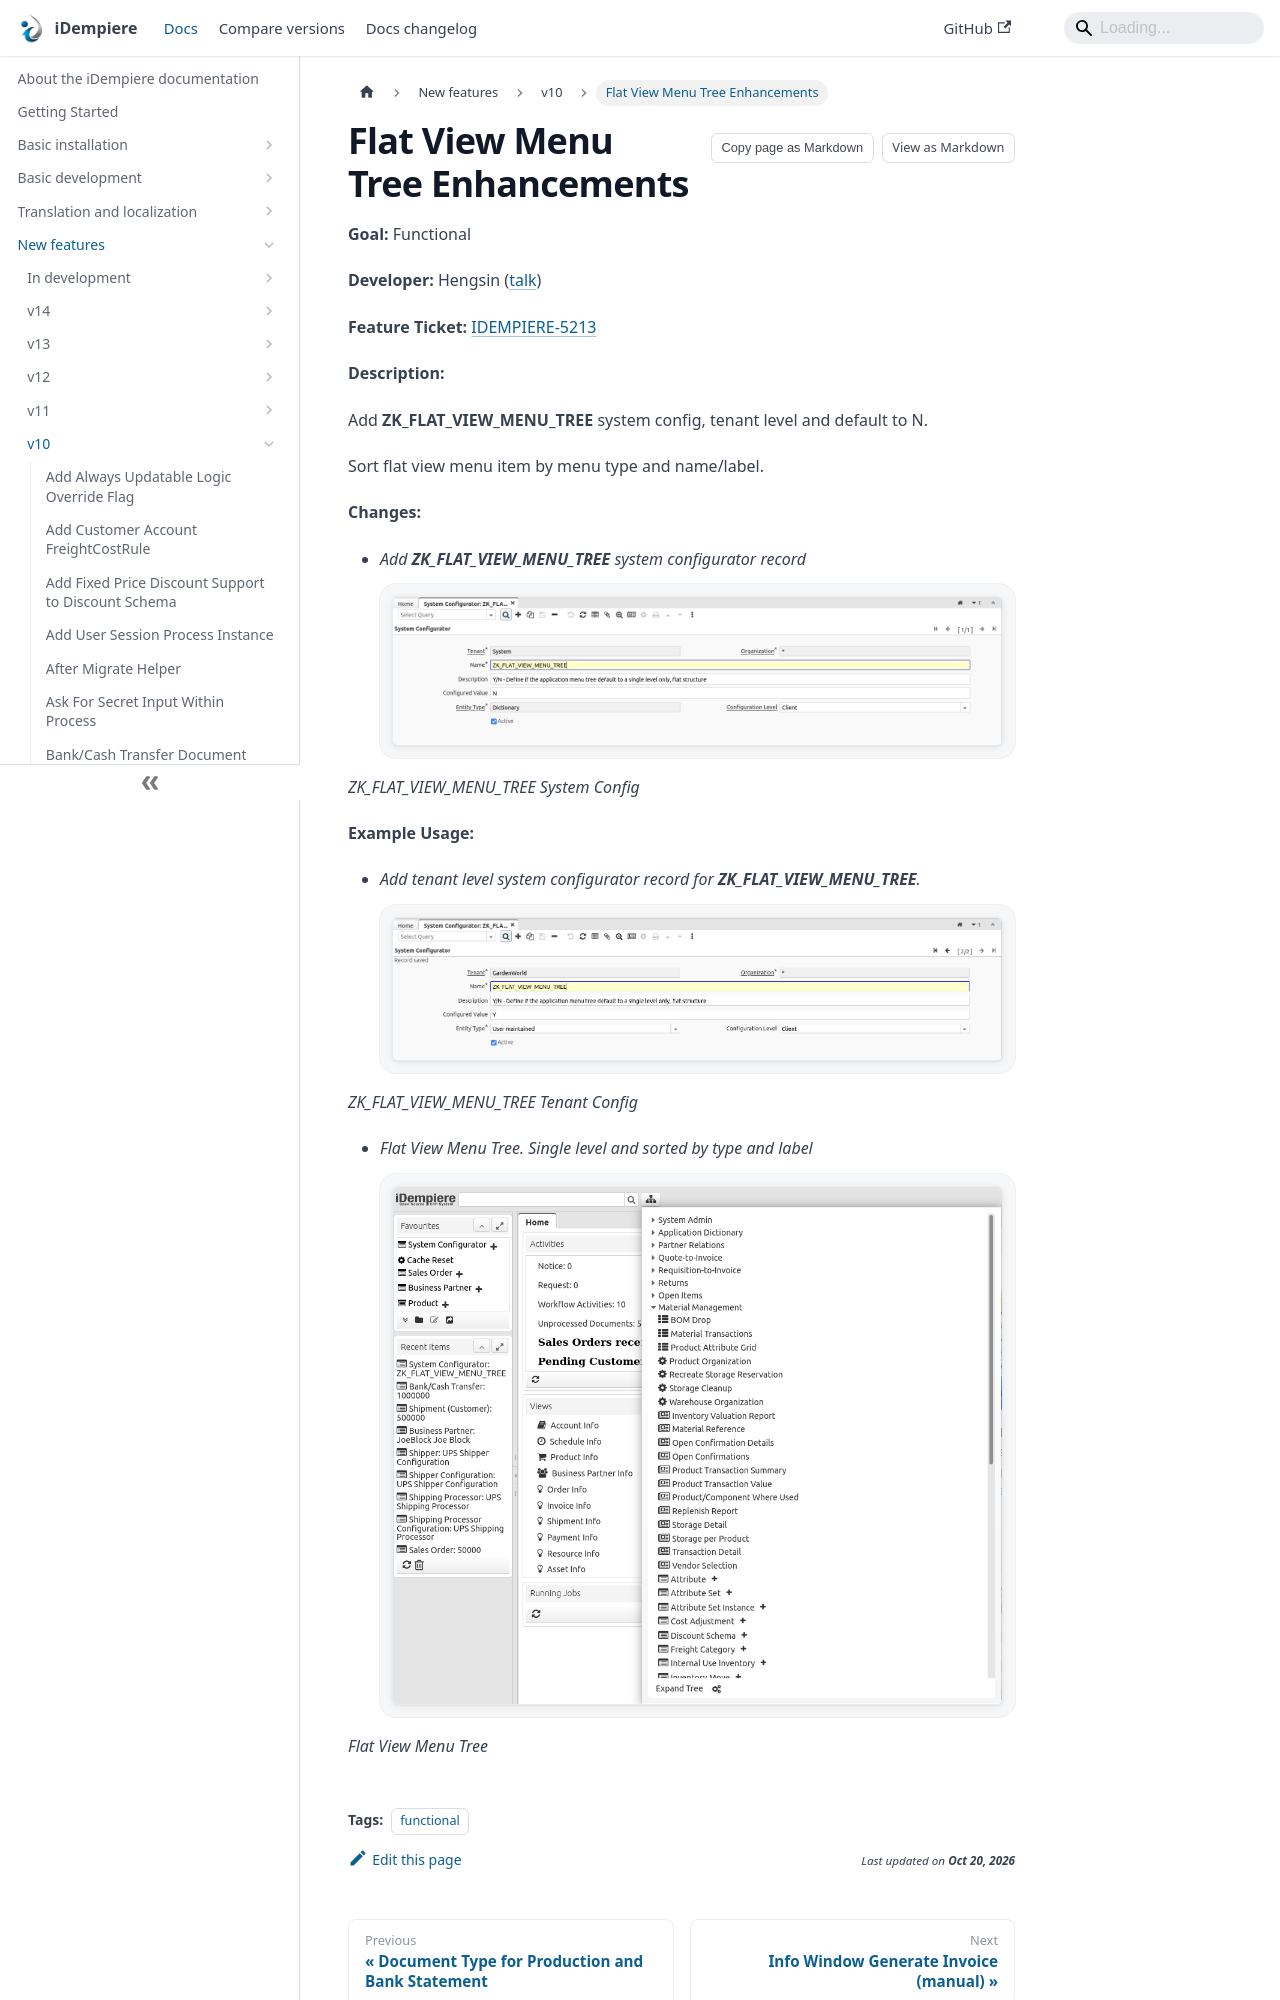

repository: idempiere/idempiere.github.io · page: docs/new-features/v10/flat-view-menu-tree-enhancements.html · generator: docusaurus

---
sidebar_position: 13
sidebar_label: "Flat View Menu Tree Enhancements"
description: "Add ZK_FLAT_VIEW_MENU_TREE system config, tenant level and default to N."
tags: [functional]
---
# Flat View Menu Tree Enhancements

**Goal:** Functional

**Developer:** Hengsin ([talk](https://wiki.idempiere.org/en/User_talk:Hengsin))

**Feature Ticket:** [IDEMPIERE-5213](https://idempiere.atlassian.net/browse/IDEMPIERE-5213)

**Description:**

Add **ZK_FLAT_VIEW_MENU_TREE** system config, tenant level and default to N.

Sort flat view menu item by menu type and name/label.

**Changes:**

- *Add **ZK_FLAT_VIEW_MENU_TREE** system configurator record*
![5213 ZK FLAT VIEW MENU TREE](pathname:///img/new-features/v10/5213_ZK_FLAT_VIEW_MENU_TREE.png)

_ZK_FLAT_VIEW_MENU_TREE System Config_

**Example Usage:**
